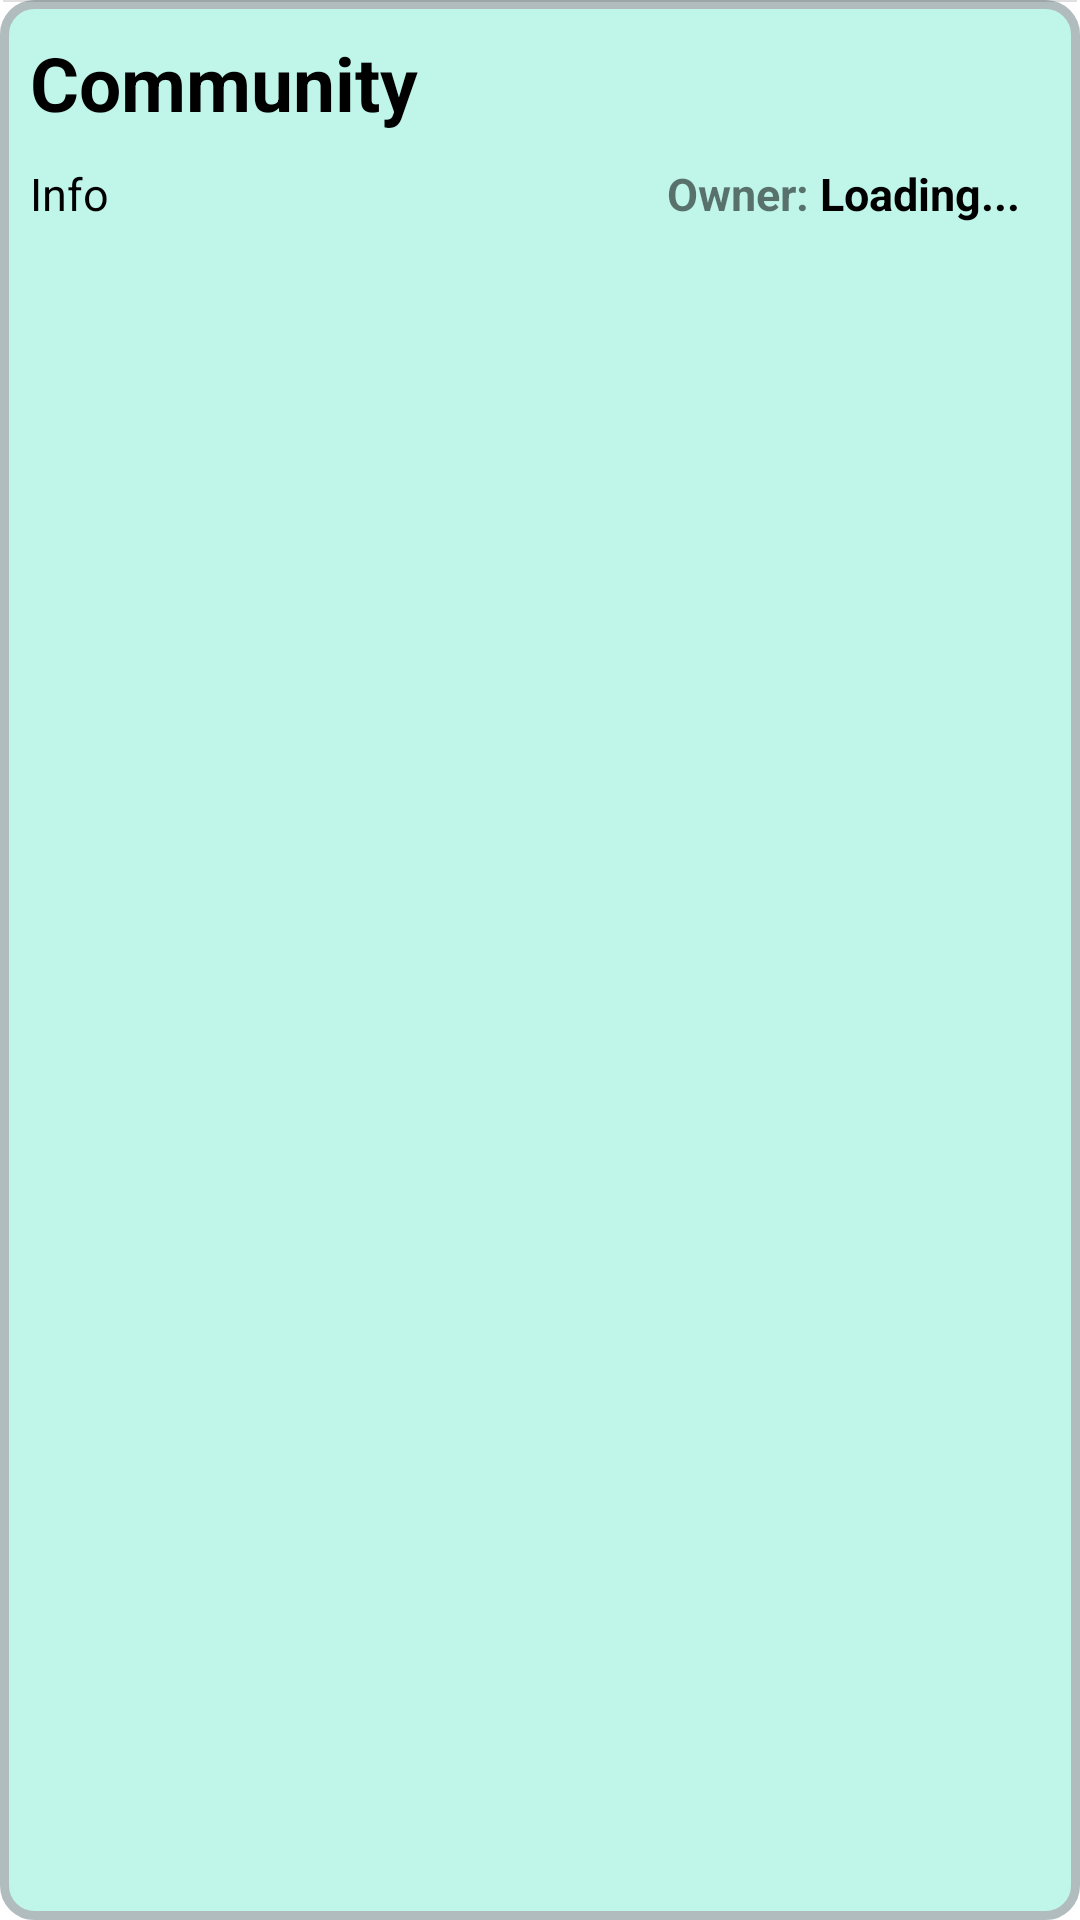

Layout XML and referenced resources for this Android screen:
<!-- AndroidManifest.xml: application theme Theme.Bbsapp -->
<!-- res/layout/community_item.xml -->
<?xml version="1.0" encoding="utf-8"?>
<LinearLayout xmlns:android="http://schemas.android.com/apk/res/android"
    android:background="@drawable/rounded_corner"
    android:orientation="vertical"
    android:layout_width="match_parent"
    android:layout_height="wrap_content">

    <View
        android:background="?android:attr/dividerVertical"
        android:layout_marginLeft="1dp"
        android:layout_marginRight="1dp"
        android:layout_width="match_parent"
        android:layout_height="0.5dp"/>


   <TextView
        android:id="@+id/community_name"
        android:layout_marginTop="10dp"
        android:layout_marginLeft="10dp"
        android:textStyle="bold"
        android:textColor="@color/black"
        android:textSize="25sp"
        android:text="Community"
        android:layout_width="wrap_content"
        android:layout_height="wrap_content"/>

    <RelativeLayout
        android:orientation="horizontal"
        android:layout_margin="10dp"
        android:layout_width="match_parent"
        android:layout_height="wrap_content">

        <TextView
            android:id="@+id/info"
            android:textColor="@color/black"
            android:textSize="15sp"
            android:layout_marginRight="15dp"
            android:text="Info"
            android:singleLine="true"
            android:ellipsize="end"
            android:layout_toLeftOf="@+id/owner_title"
            android:layout_width="fill_parent"
            android:layout_height="wrap_content"/>

        <TextView
            android:id="@+id/owner_title"
            android:textSize="15sp"
            android:layout_toLeftOf="@+id/c_owner"
            android:layout_width="wrap_content"
            android:layout_height="wrap_content"
            android:textStyle="bold"
            android:text="Owner: "/>

        <TextView
            android:layout_alignParentRight="true"
            android:layout_marginRight="10dp"
            android:id="@+id/c_owner"
            android:textStyle="bold"
            android:textColor="@color/black"
            android:textSize="15sp"
            android:text="Loading..."
            android:layout_width="wrap_content"
            android:layout_height="wrap_content"/>

    </RelativeLayout>

</LinearLayout>
<!-- resources referenced by this layout -->
<resources>
  <color name="black">#FF000000</color>
  <!-- drawable rounded_corner (drawable) -->
  <?xml version="1.0" encoding="UTF-8"?>
  <shape xmlns:android="http://schemas.android.com/apk/res/android">
      <solid android:color="#C0F6EA"/>
      <stroke android:width="3dp" android:color="#B1BCBE" />
      <corners android:radius="10dp"/>
      <padding android:left="0dp" android:top="0dp" android:right="0dp" android:bottom="0dp" />
  </shape>
  <style name="Theme.Bbsapp" parent="Theme.MaterialComponents.DayNight.DarkActionBar">
          
          <item name="colorPrimary">@color/purple_500</item>
          <item name="colorPrimaryVariant">@color/purple_700</item>
          <item name="colorOnPrimary">@color/white</item>
          
          <item name="colorSecondary">@color/teal_200</item>
          <item name="colorSecondaryVariant">@color/teal_700</item>
          <item name="colorOnSecondary">@color/black</item>
          
          <item name="android:statusBarColor" tools:targetApi="l">?attr/colorPrimaryVariant</item>
          
      </style>
  <color name="purple_500">#FF6200EE</color>
  <color name="purple_700">#FF3700B3</color>
  <color name="white">#FFFFFFFF</color>
  <color name="teal_200">#FF03DAC5</color>
  <color name="teal_700">#FF018786</color>
</resources>
